Dataset: supervised_split (GitHub, DongCiLu/BioGAN). Classes: non rosette, rosette.

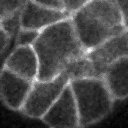
Label: rosette

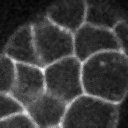
Label: non rosette

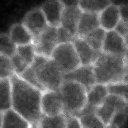
Label: rosette

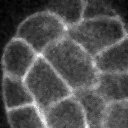
Label: non rosette

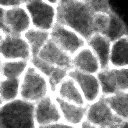
Label: rosette

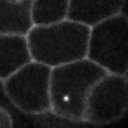
Label: non rosette
